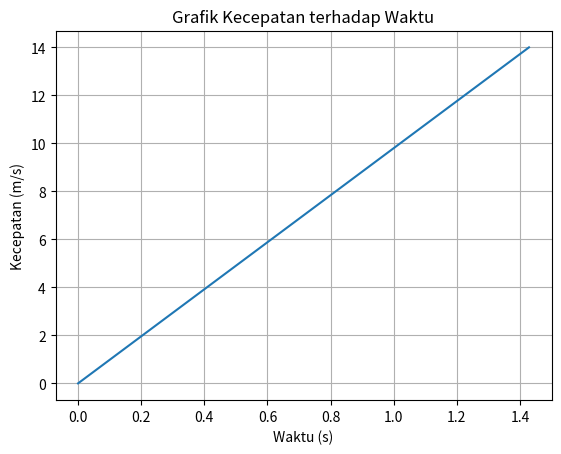
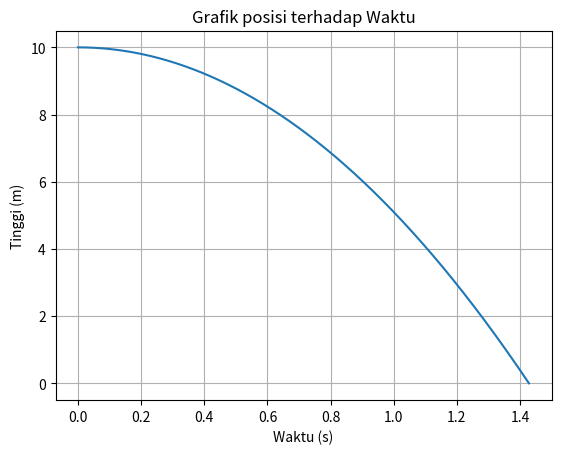

The script that saved these images, in order:
import numpy as np
import matplotlib.pyplot as plt


g = 9.8  # percepatan gravitasi (m/s^2)
h0 = 10   # tinggi awal (m)
v0 = 0   # kecepatan awal (m/s)

# Hitung waktu untuk benda mencapai tanah
t_max = np.sqrt(2 * h0 / g)
print("Waktu benda mencapai tanah =", t_max, "s")

t = np.linspace(0, t_max, 1000)

# Menghitung kecepatan sebagai fungsi waktu
vt = g * t

# Menghitung posisi (tinggi) sebagai fungsi waktu
h = h0 - 0.5 * g * t**2

# Plotting kecepatan sebagai fungsi waktu
fig, ax1 = plt.subplots()
ax1.plot(t, vt, label="Kecepatan (m/s)")
ax1.set(xlabel='Waktu (s)', ylabel='Kecepatan (m/s)', title='Grafik Kecepatan terhadap Waktu')
ax1.grid()

# Plotting posisi (tinggi) sebagai fungsi waktu
fig, ax2 = plt.subplots()
ax2.plot(t, h, label="Tinggi (m)")
ax2.set(xlabel='Waktu (s)', ylabel='Tinggi (m)', title='Grafik posisi terhadap Waktu')
ax2.grid()

plt.show()
